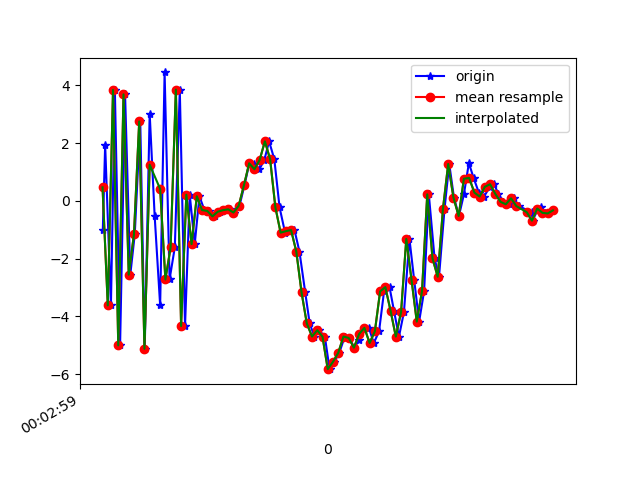

The file beside this chart, header and first rows:
1617667379761, 363016390925939, -1.0028226, 0.040228605, -9.0731535
1617667379770, 363016410156709, 1.94, 0.6938, 9.102
1617667379792, 363016429387479, -3.621, -0.432, -7.475
1617667379807, 363016448618249, 3.842, 0.9407, 5.077
1617667379827, 363016467849019, -5.005, -0.4623, -0.5454
1617667379846, 363016487079789, 3.688, 1.167, -3.4
1617667379866, 363016506310559, -2.557, 0.08333, 7.723
1617667379883, 363016525541329, -1.158, 0.4246, -9.041
1617667379904, 363016544772099, 2.75, 1.172, 7.809
1617667379921, 363016564002869, -5.124, -0.5565, -1.968
1617667379940, 363016583233639, 3.023, 1.089, -4.44
1617667379959, 363016602464409, -0.5204, 0.5461, 8.976
1617667379980, 363016621695179, -3.623, -0.07757, -7.441
1617667379997, 363016640925949, 4.447, 1.315, 1.018
1617667380016, 363016660156719, -2.723, -0.07319, 7.005
1617667380036, 363016679387489, -1.608, 0.321, -8.876
1617667380055, 363016698618259, 3.852, 1.52, 5.197
1617667380075, 363016717849029, -4.337, -0.1867, 3.072
1617667380093, 363016737079799, 0.2116, 0.7612, -8.121
1617667380112, 363016756310569, -1.499, 0.6416, -2.702
1617667380130, 363016775541339, 0.1587, 0.7633, 0.4549
1617667380149, 363016794772109, -0.32, 0.7094, 0.2005
1617667380168, 363016814002879, -0.3503, 0.5823, 0.378
1617667380188, 363016833233649, -0.5355, 0.2803, 0.2913
1617667380208, 363016852464419, -0.3757, 0.7641, 0.4686
1617667380225, 363016871695189, -0.3228, 0.6955, 0.534
1617667380245, 363016890925959, -0.2947, 0.5556, 0.7528
1617667380263, 363016910156729, -0.4042, 0.5, 0.9137
1617667380283, 363016929387499, -0.1694, 0.7594, 1.036
1617667380302, 363016948618269, 0.5404, 0.489, 1.603
1617667380321, 363016967849039, 1.327, 0.1691, 2.759
1617667380339, 363016987079809, 1.274, 0.4415, 4.499
1617667380359, 363017006310579, 1.094, 0.3507, 5.88
1617667380378, 363017025541349, 1.417, -0.336, 6.734
1617667380396, 363017044772119, 2.06, -0.418, 7.572
1617667380416, 363017064002889, 1.442, -0.936, 8.685
1617667380436, 363017083233659, -0.2232, -1.148, 9.103
1617667380457, 363017102464429, -1.101, -0.847, 7.667
1617667380474, 363017121695199, -1.051, -1.822, 6.401
1617667380493, 363017140925969, -1.011, -2.411, 5.937
1617667380512, 363017160156739, -1.759, -1.972, 5.513
1617667380534, 363017179387509, -3.17, -1.717, 3.896
1617667380551, 363017198618279, -4.243, -1.991, 1.529
1617667380569, 363017217849049, -4.699, -1.829, -0.1402
1617667380586, 363017237079819, -4.48, -1.337, -1.358
1617667380609, 363017256310589, -4.701, -1.008, -1.675
1617667380627, 363017275541359, -5.829, -0.9742, -2.399
1617667380645, 363017294772129, -5.575, -0.8796, -4.69
1617667380664, 363017314002899, -5.266, -0.6786, -6.434
1617667380685, 363017333233669, -4.7, -0.2366, -6.68
1617667380703, 363017352464439, -4.749, 0.7159, -6.336
1617667380721, 363017371695209, -5.084, 0.6241, -6.846
1617667380740, 363017390925979, -4.824, 0.5719, -7.765
1617667380759, 363017410156749, -4.394, 1.013, -8.012
1617667380777, 363017429387519, -4.398, 1.144, -7.372
1617667380796, 363017448618289, -4.924, 1.181, -6.586
1617667380816, 363017467849059, -4.518, 1.519, -6.239
1617667380835, 363017487079829, -3.137, 1.311, -5.865
1617667380856, 363017506310599, -2.988, 0.5407, -4.926
1617667380873, 363017525541369, -3.809, 0.4557, -3.524
1617667380892, 363017544772139, -4.701, 0.701, -3.009
... 31 more rows
